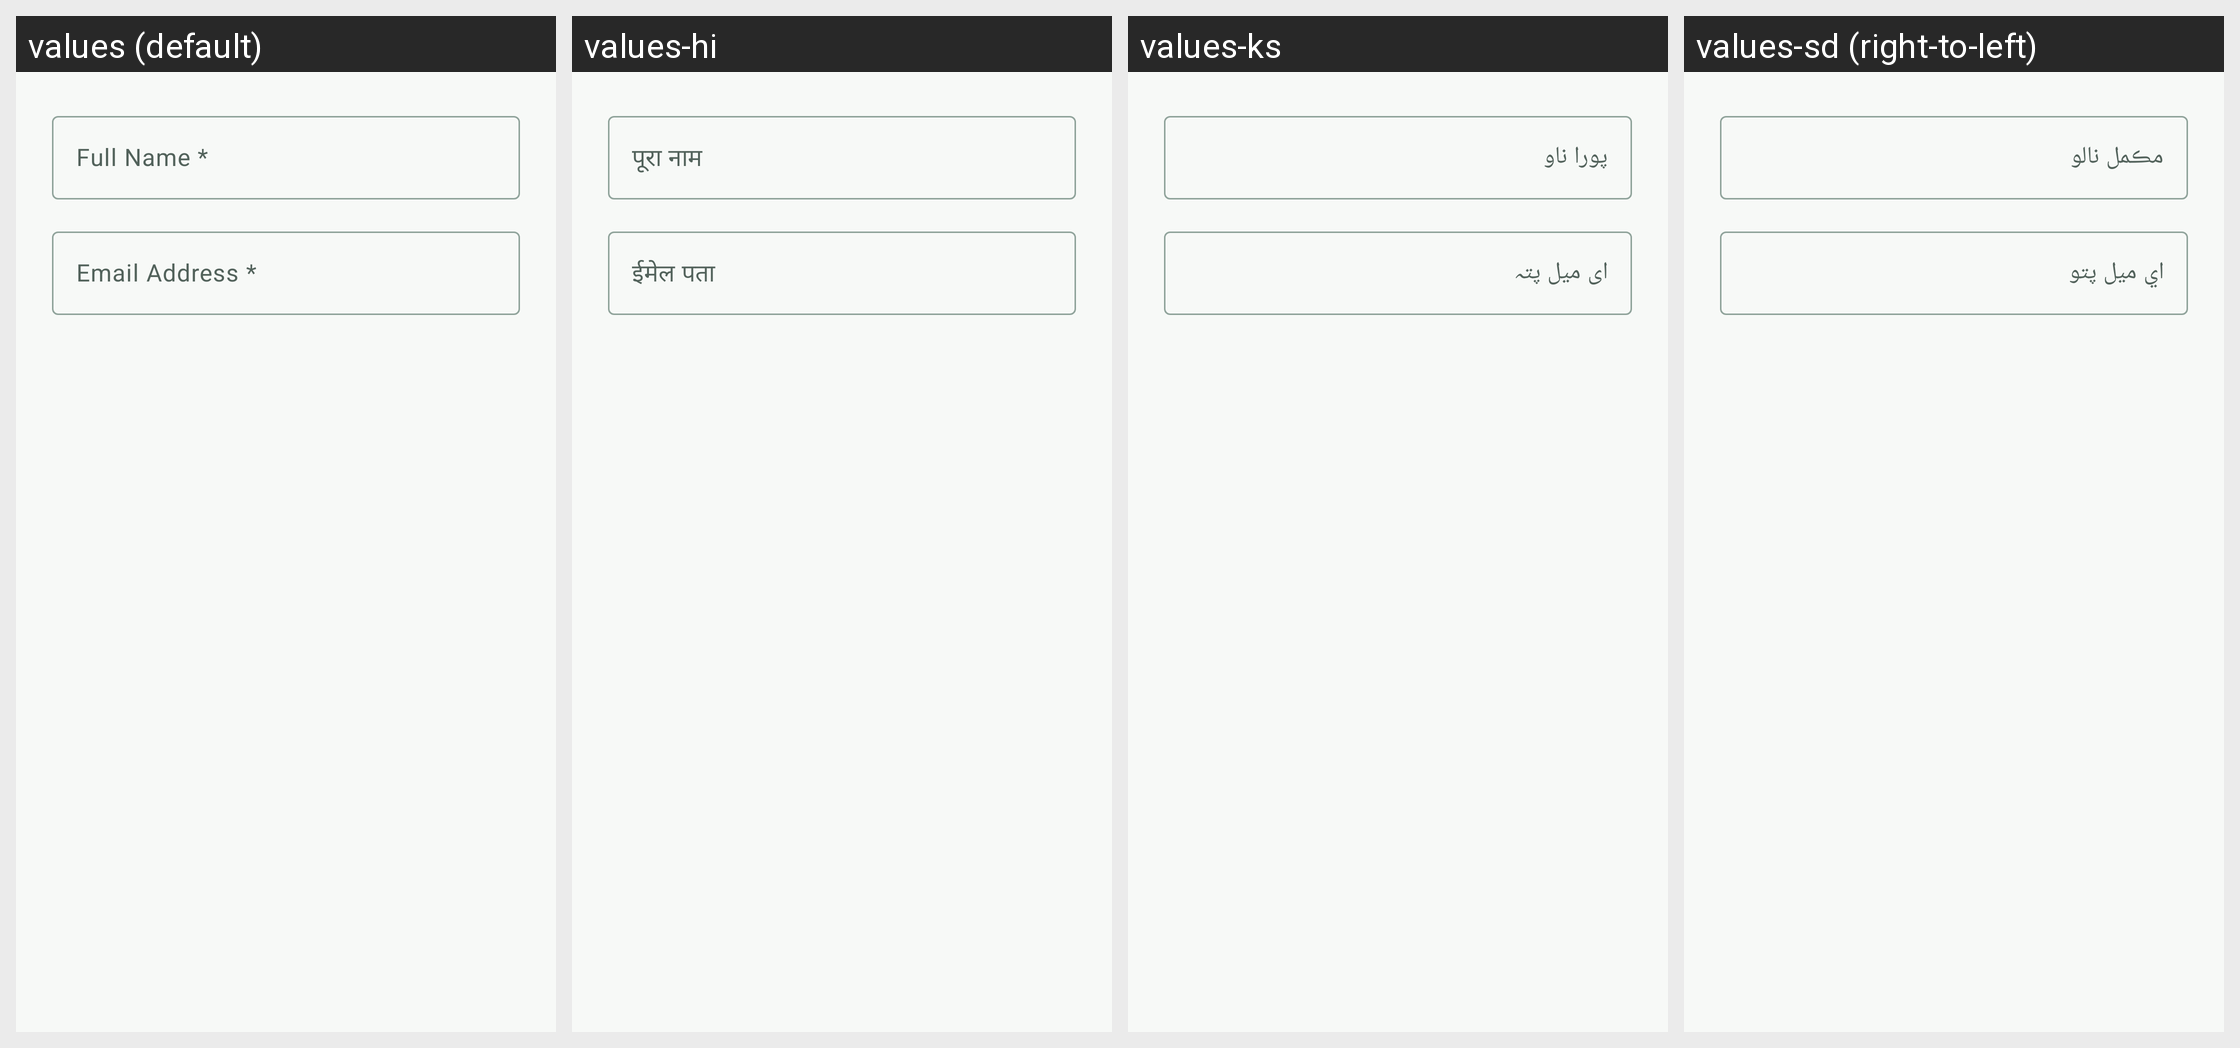

Translations of the strings shown on this Android screen, per locale in the grid:
Android screen res/layout/dialog_edit_name_email.xml rendered under 4 locales, left to right: values (default), values-hi, values-ks, values-sd (right-to-left). Device: Nexus 5 (rendered at 1080×1920; each locale shown at half size, 540×960, under a caption strip naming it); theme Theme.PhotoConnect.
Other locales in the repository, not shown: values-as, values-bn, values-gu, values-kn, values-ml, values-mr, values-ne, values-or, values-pa, values-sa, values-ta, values-te, values-ur.
Strings drawn on this screen, with the default value and each locale's value (text and hints the layout hard-codes, and strings that could not be matched under every locale, appear in the picture but are not listed):

full_name
  values: Full Name *
  values-hi: पूरा नाम
  values-ks: پورا ناو
  values-sd: مڪمل نالو

email_address
  values: Email Address *
  values-hi: ईमेल पता
  values-ks: ای میل پتہ
  values-sd: اي ميل پتو
